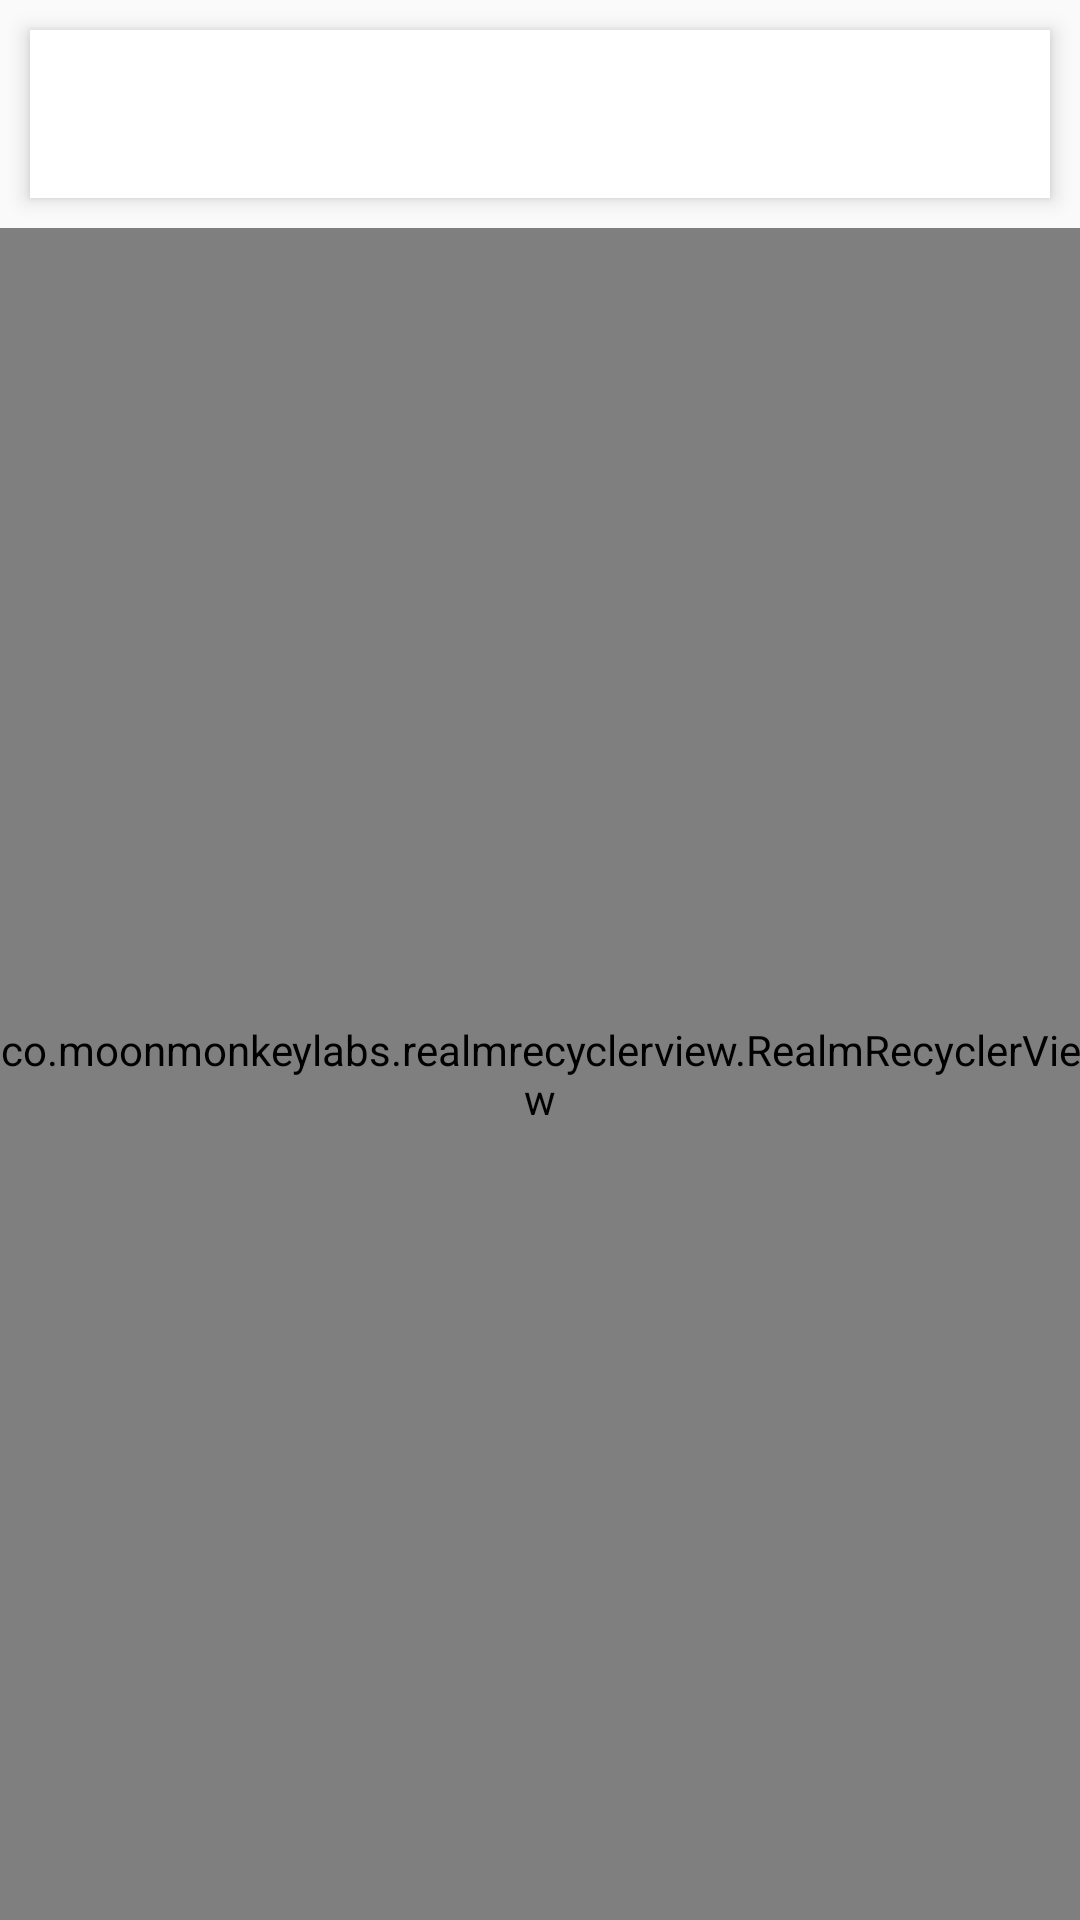

This screen was rendered from an Android layout file. Write that file and the resources it references.
<!-- AndroidManifest.xml: application theme AppTheme -->
<!-- res/layout/activity_cambio_estados.xml -->
<?xml version="1.0" encoding="utf-8"?>
<LinearLayout xmlns:android="http://schemas.android.com/apk/res/android"
    xmlns:app="http://schemas.android.com/apk/res-auto"
    xmlns:tools="http://schemas.android.com/tools"
    android:layout_width="match_parent"
    android:layout_height="match_parent"
    android:orientation="vertical"
    tools:context="cl.idatum.idatumterreno.activities.CambioEstados">

    <include
        android:id="@+id/appbar"
        layout="@layout/toolbar"></include>

    <co.moonmonkeylabs.realmrecyclerview.RealmRecyclerView
        android:id="@+id/realmRecyclerContenidos"
        android:layout_width="match_parent"
        android:layout_height="match_parent"
        android:scrollbars="vertical"
        app:rrvEmptyLayoutId="@layout/vista_vacia"
        app:rrvLayoutType="LinearLayout"
        app:rrvSwipeToDelete="false"></co.moonmonkeylabs.realmrecyclerview.RealmRecyclerView>


</LinearLayout>
<!-- res/layout/toolbar.xml (included above) -->
<?xml version="1.0" encoding="utf-8"?>
<android.support.v7.widget.Toolbar xmlns:android="http://schemas.android.com/apk/res/android"
    xmlns:app="http://schemas.android.com/apk/res-auto"
    android:id="@+id/toolbar"
    android:layout_width="match_parent"
    android:layout_height="wrap_content"
    android:elevation="4dp"
    android:layout_margin="10dp"
    android:background="@android:color/white"
    android:minHeight="?attr/actionBarSize"
    android:theme="@style/ThemeOverlay.AppCompat.Light"
    app:popupTheme="@style/ThemeOverlay.AppCompat.Light">

</android.support.v7.widget.Toolbar>
<!-- res/layout/vista_vacia.xml (included above) -->
<?xml version="1.0" encoding="utf-8"?>
<FrameLayout xmlns:android="http://schemas.android.com/apk/res/android"
    android:orientation="vertical" android:layout_width="match_parent"
    android:layout_height="match_parent">

    <TextView
        android:layout_width="wrap_content"
        android:layout_height="wrap_content"
        android:layout_gravity="center"
        android:gravity="center_horizontal"
        android:text="Actualmente no hay registros en la base de datos"
        android:textSize="24sp"
        />
</FrameLayout>
<!-- resources referenced by this layout -->
<resources>
  <style name="AppTheme" parent="Theme.AppCompat.Light.NoActionBar">
          
          <item name="colorPrimary">@color/colorPrimary</item>
          <item name="colorPrimaryDark">@color/colorPrimaryDark</item>
          <item name="colorAccent">@color/colorAccent</item>
      </style>
  <color name="colorPrimary">#2994C3</color>
  <color name="colorPrimaryDark">#FF017697</color>
  <color name="colorAccent">#0398ed</color>
</resources>
